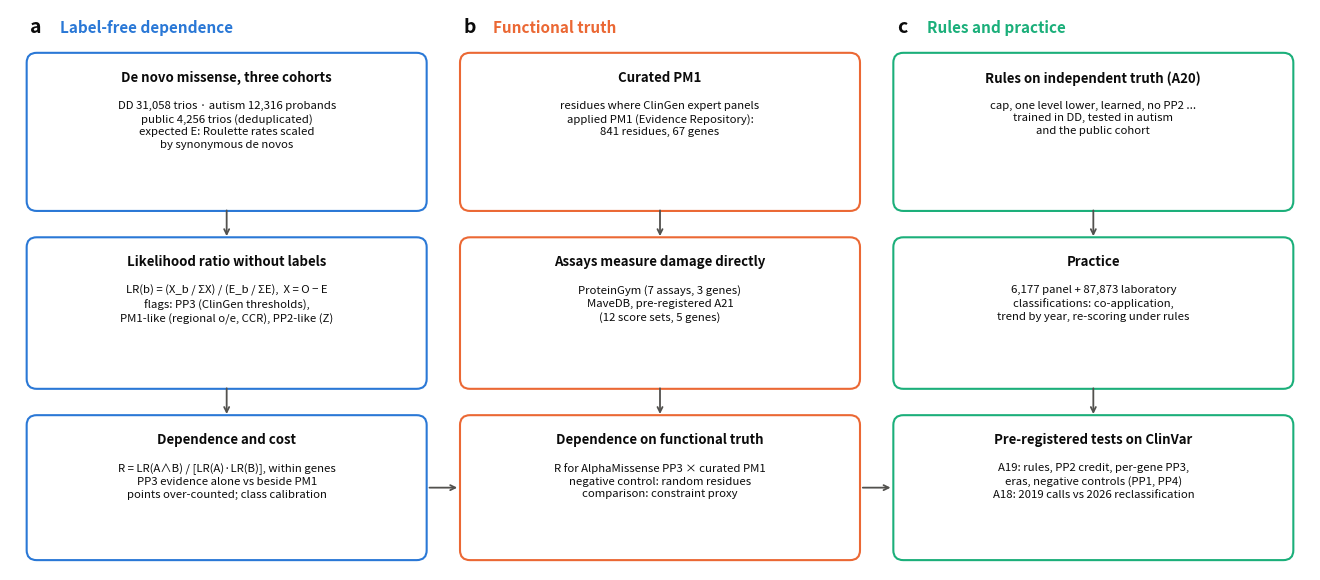

This chart was generated by the following Python code: (Note: this script raises an exception after producing the figure.)
"""Figure 1: study design (draft 20): label-free dependence, independent truth, audit of practice."""
import os

import matplotlib

matplotlib.use("Agg")
import matplotlib.pyplot as plt  # noqa: E402
from matplotlib.patches import FancyBboxPatch  # noqa: E402

S = ["#2a78d6", "#eb6834", "#1baf7a", "#eda100", "#7c5cc4"]
INK, MUTED = "#0b0b0b", "#52514e"
plt.rcParams.update({"font.size": 9})
fig = plt.figure(figsize=(13, 5.6))
ax = fig.add_axes([0, 0, 1, 1])
ax.set_xlim(0, 39); ax.set_ylim(0, 17); ax.axis("off")


def box(x, y, w, h, title, body, col):
    ax.add_patch(FancyBboxPatch((x, y), w, h, boxstyle="round,pad=0.1,rounding_size=0.3", fc="white", ec=col, lw=1.5))
    ax.text(x + w / 2, y + h - 0.45, title, ha="center", va="top", fontsize=9.5, fontweight="bold", color=INK)
    ax.text(x + w / 2, y + h - 1.35, body, ha="center", va="top", fontsize=8.2, color=INK, linespacing=1.35)


def arrow(x0, y0, x1, y1):
    ax.annotate("", xy=(x1, y1), xytext=(x0, y0), arrowprops=dict(arrowstyle="->", color=MUTED, lw=1.3))


cols = [(0.6, "a", "Label-free dependence", S[0]), (13.6, "b", "Functional truth", S[1]),
        (26.6, "c", "Rules and practice", S[2])]
for x, letter, head, col in cols:
    ax.text(x, 16.3, letter, fontsize=14, fontweight="bold", color=INK)
    ax.text(x + 0.9, 16.3, head, fontsize=11, fontweight="bold", color=col)

# a
box(0.6, 11.0, 11.8, 4.6, "De novo missense, three cohorts",
    "DD 31,058 trios · autism 12,316 probands\npublic 4,256 trios (deduplicated)\n"
    "expected E: Roulette rates scaled\nby synonymous de novos", S[0])
box(0.6, 5.6, 11.8, 4.4, "Likelihood ratio without labels",
    "LR(b) = (X_b / ΣX) / (E_b / ΣE),  X = O − E\nflags: PP3 (ClinGen thresholds),\n"
    "PM1-like (regional o/e, CCR), PP2-like (Z)", S[0])
box(0.6, 0.4, 11.8, 4.2, "Dependence and cost",
    "R = LR(A∧B) / [LR(A)·LR(B)], within genes\nPP3 evidence alone vs beside PM1\n"
    "points over-counted; class calibration", S[0])
arrow(6.5, 11.0, 6.5, 10.05); arrow(6.5, 5.6, 6.5, 4.65)

# b
box(13.6, 11.0, 11.8, 4.6, "Curated PM1",
    "residues where ClinGen expert panels\napplied PM1 (Evidence Repository):\n"
    "841 residues, 67 genes", S[1])
box(13.6, 5.6, 11.8, 4.4, "Assays measure damage directly",
    "ProteinGym (7 assays, 3 genes)\nMaveDB, pre-registered A21\n(12 score sets, 5 genes)", S[1])
box(13.6, 0.4, 11.8, 4.2, "Dependence on functional truth",
    "R for AlphaMissense PP3 × curated PM1\nnegative control: random residues\n"
    "comparison: constraint proxy", S[1])
arrow(19.5, 11.0, 19.5, 10.05); arrow(19.5, 5.6, 19.5, 4.65)

# c
box(26.6, 11.0, 11.8, 4.6, "Rules on independent truth (A20)",
    "cap, one level lower, learned, no PP2 ...\ntrained in DD, tested in autism\nand the public cohort", S[2])
box(26.6, 5.6, 11.8, 4.4, "Practice",
    "6,177 panel + 87,873 laboratory\nclassifications: co-application,\ntrend by year, re-scoring under rules", S[2])
box(26.6, 0.4, 11.8, 4.2, "Pre-registered tests on ClinVar",
    "A19: rules, PP2 credit, per-gene PP3,\neras, negative controls (PP1, PP4)\n"
    "A18: 2019 calls vs 2026 reclassification", S[2])
arrow(32.5, 11.0, 32.5, 10.05); arrow(32.5, 5.6, 32.5, 4.65)
arrow(12.5, 2.5, 13.5, 2.5); arrow(25.5, 2.5, 26.5, 2.5)

fig.savefig(os.path.join(os.path.dirname(os.path.abspath(__file__)), "fig1_design.png"), dpi=200)
print("written fig1_design.png")
